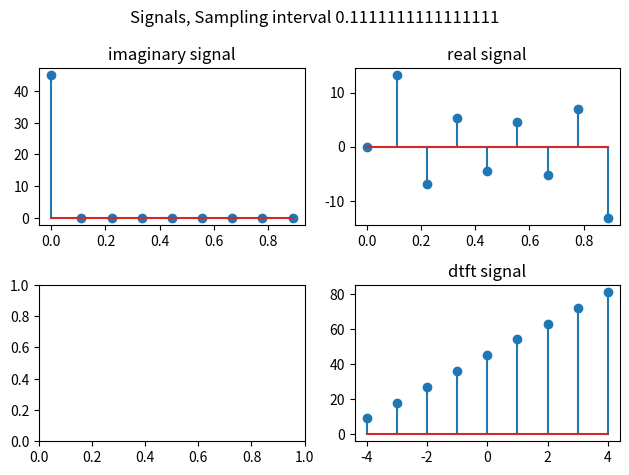
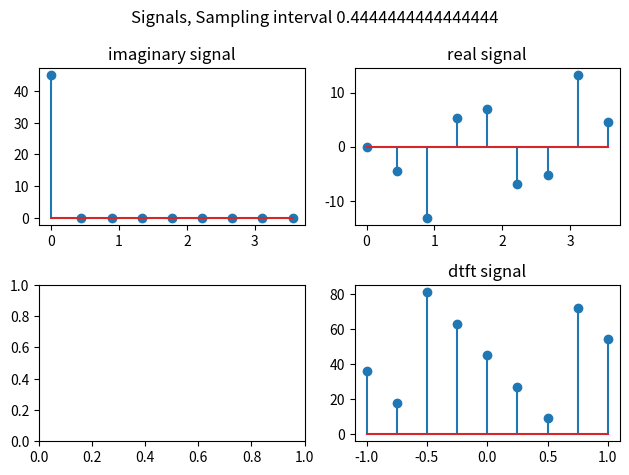

Write the Python code that produced these figures, in order.
import numpy as np
import matplotlib.pyplot as plt

#test comment
def sample_signal(sampling_interval, sampling_time):
    sampling_times = np.arange(sampling_time, step=sampling_interval)[:, np.newaxis]
    k = np.arange(-4,5).transpose()[np.newaxis, :]
    ak = (5 + k)
    signal = np.sum(ak * np.exp(2j*np.pi*k * sampling_times), axis=1)
    dtft = np.fft.fft(signal) 
    freq = np.fft.fftfreq(n=signal.size, d=sampling_interval)
    fig, axis = plt.subplots(2, 2)
    axis[0,1].stem(sampling_times, signal.imag)
    axis[0,1].set_title("real signal")
    axis[0,0].stem(sampling_times, signal.real)
    axis[0,0].set_title("imaginary signal")
    axis[1,1].stem(freq, dtft.real)
    axis[1,1].set_title(f"dtft signal")
    fig.suptitle(f'Signals, Sampling interval {sampling_interval}')
    fig.tight_layout()
    fig.show()

if __name__ == "__main__":
    sample_signal(1/9, 1)
    sample_signal(4/9, 4)